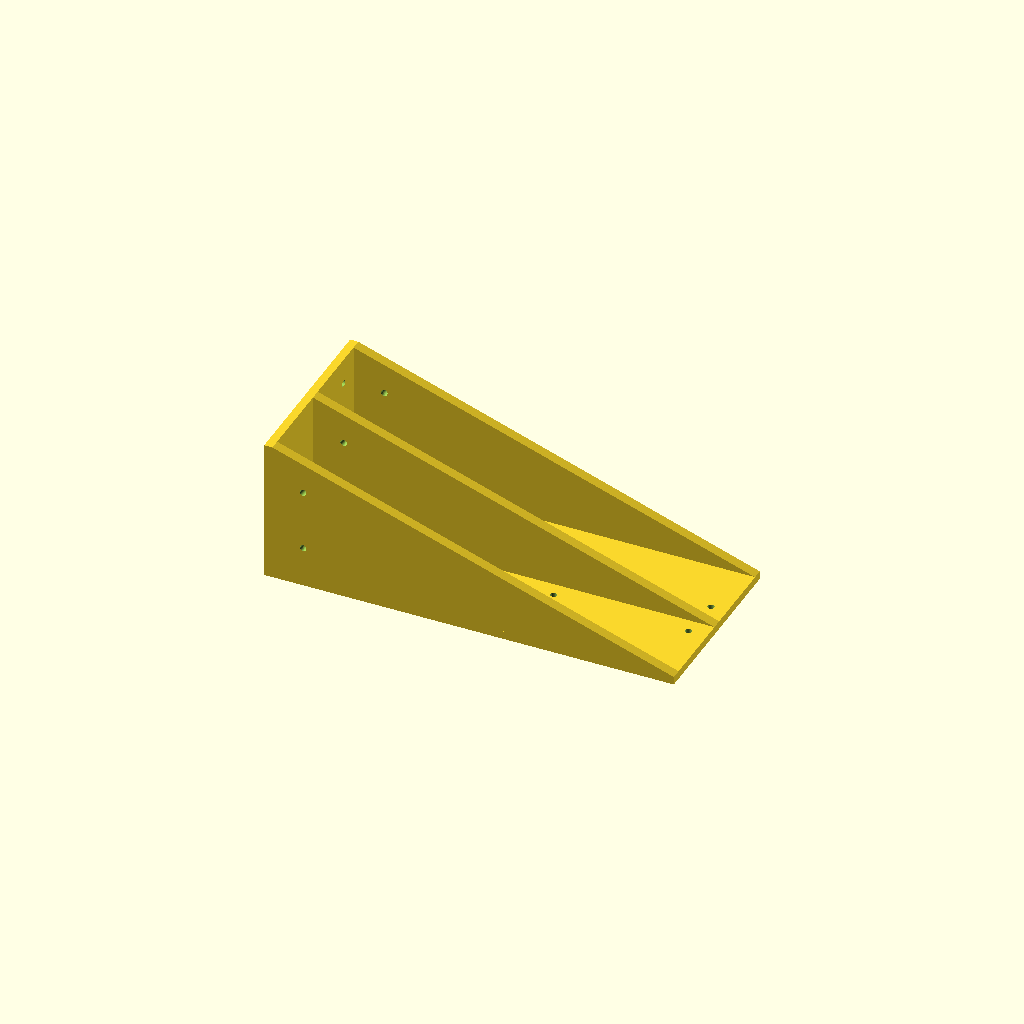
Cell 1: the model at its default parameters.
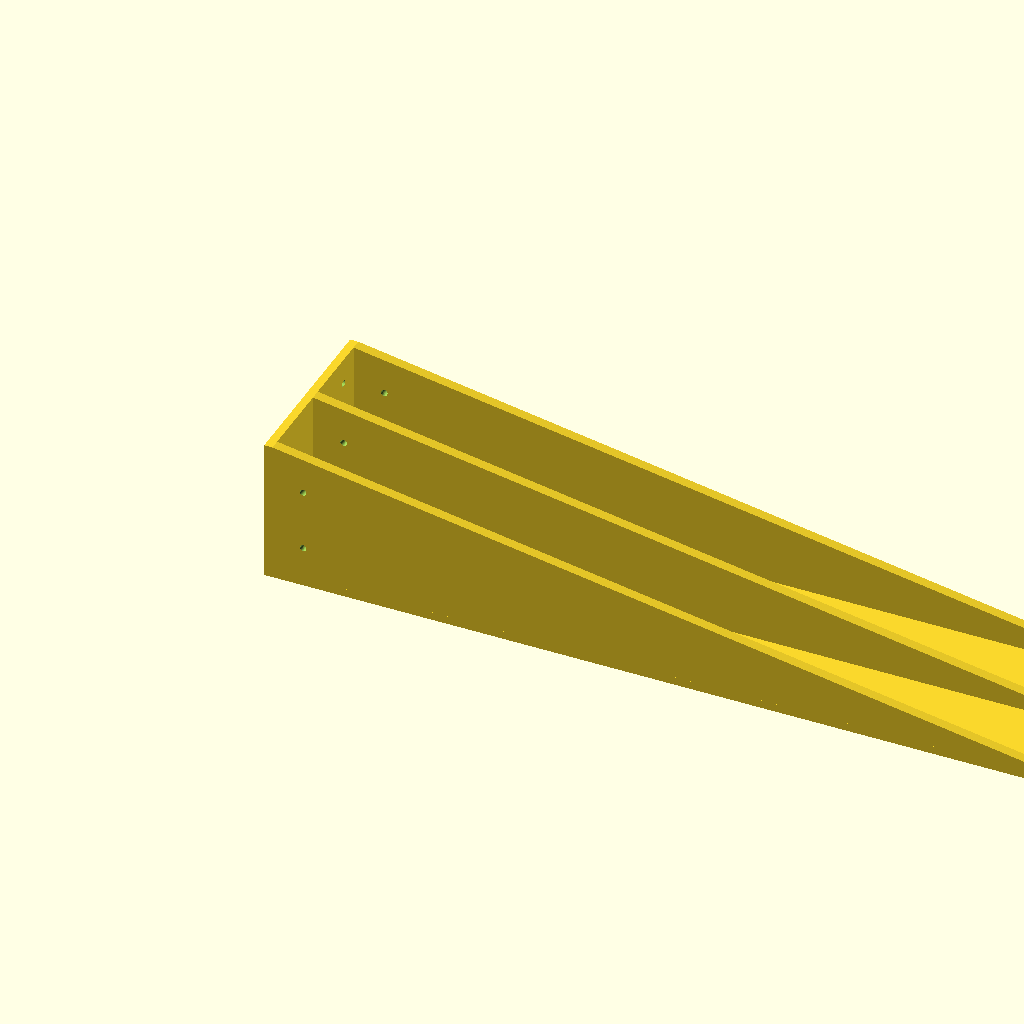
Cell 2: the same model with leg_a = 400.
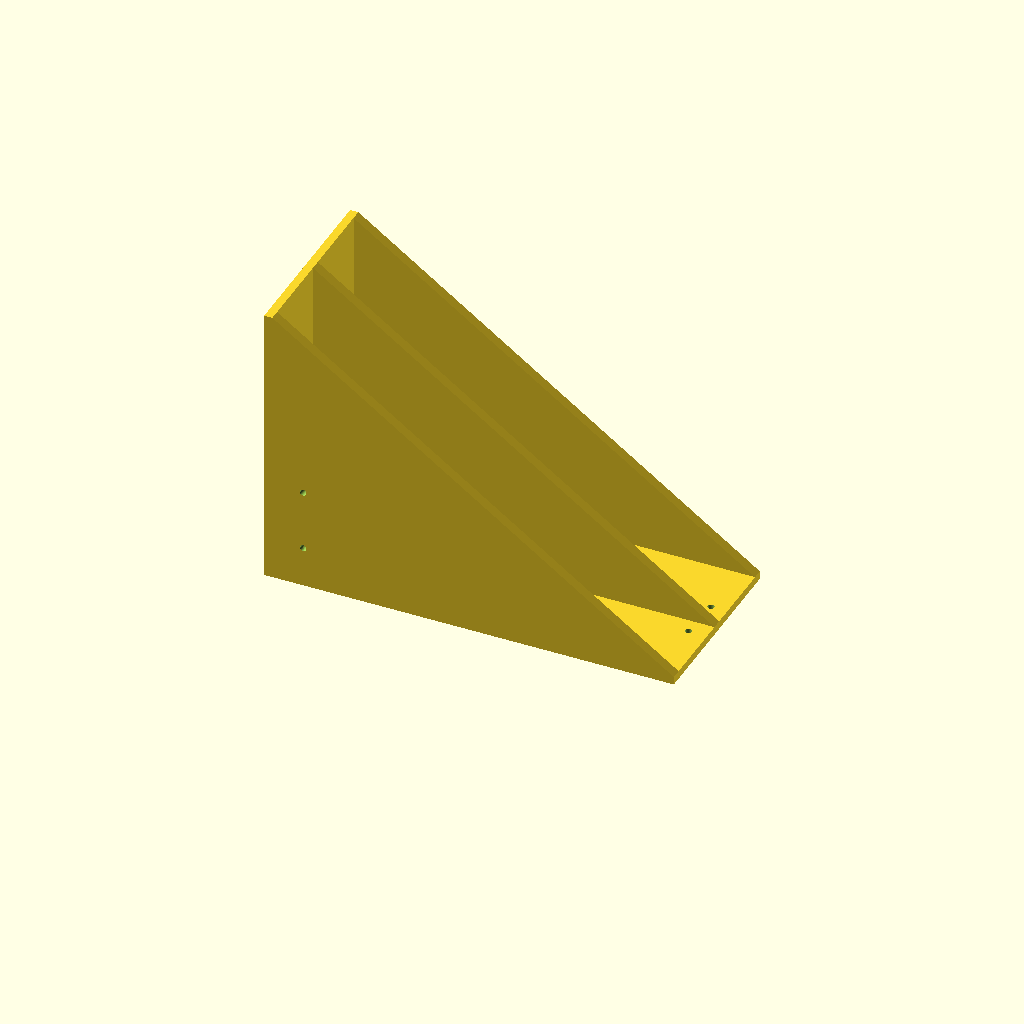
Cell 3: leg_b = 140 (everything else at default).
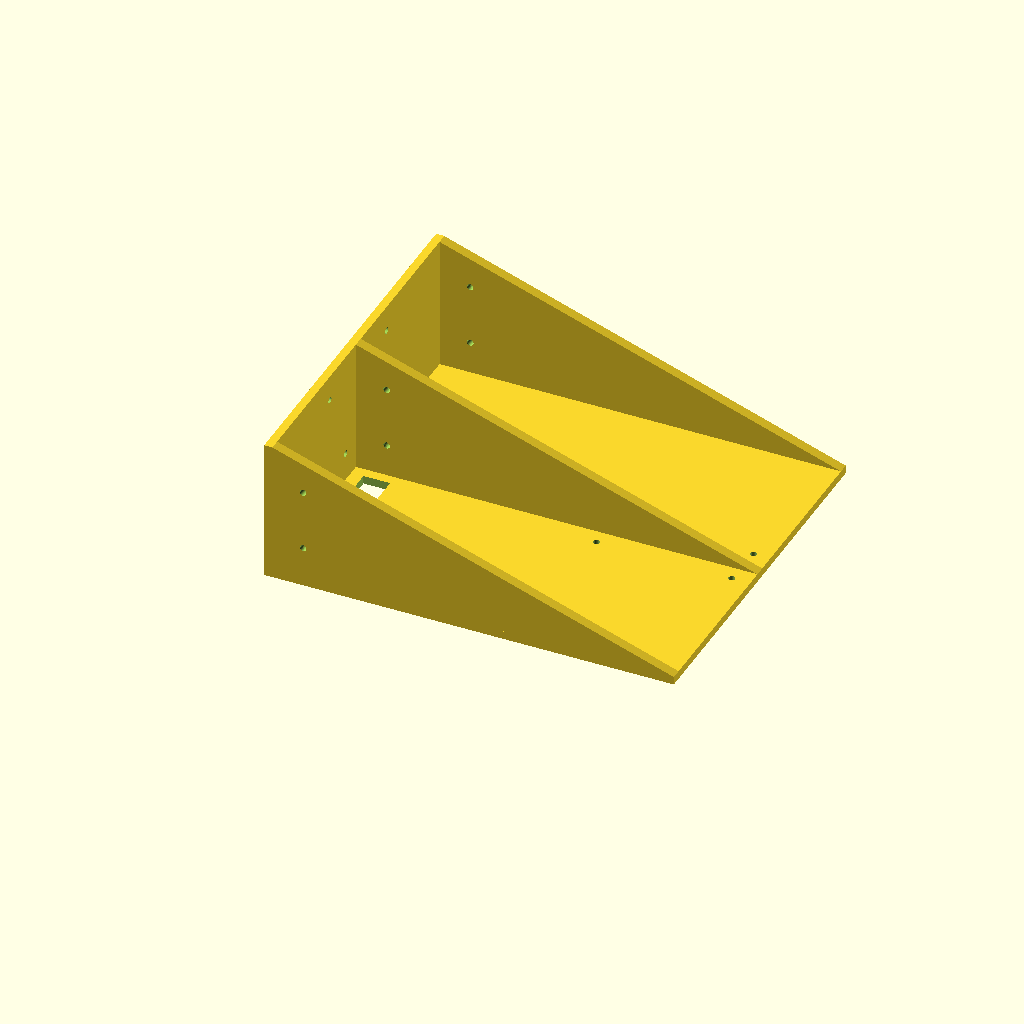
Cell 4 — width set to 180, the other parameters unchanged.
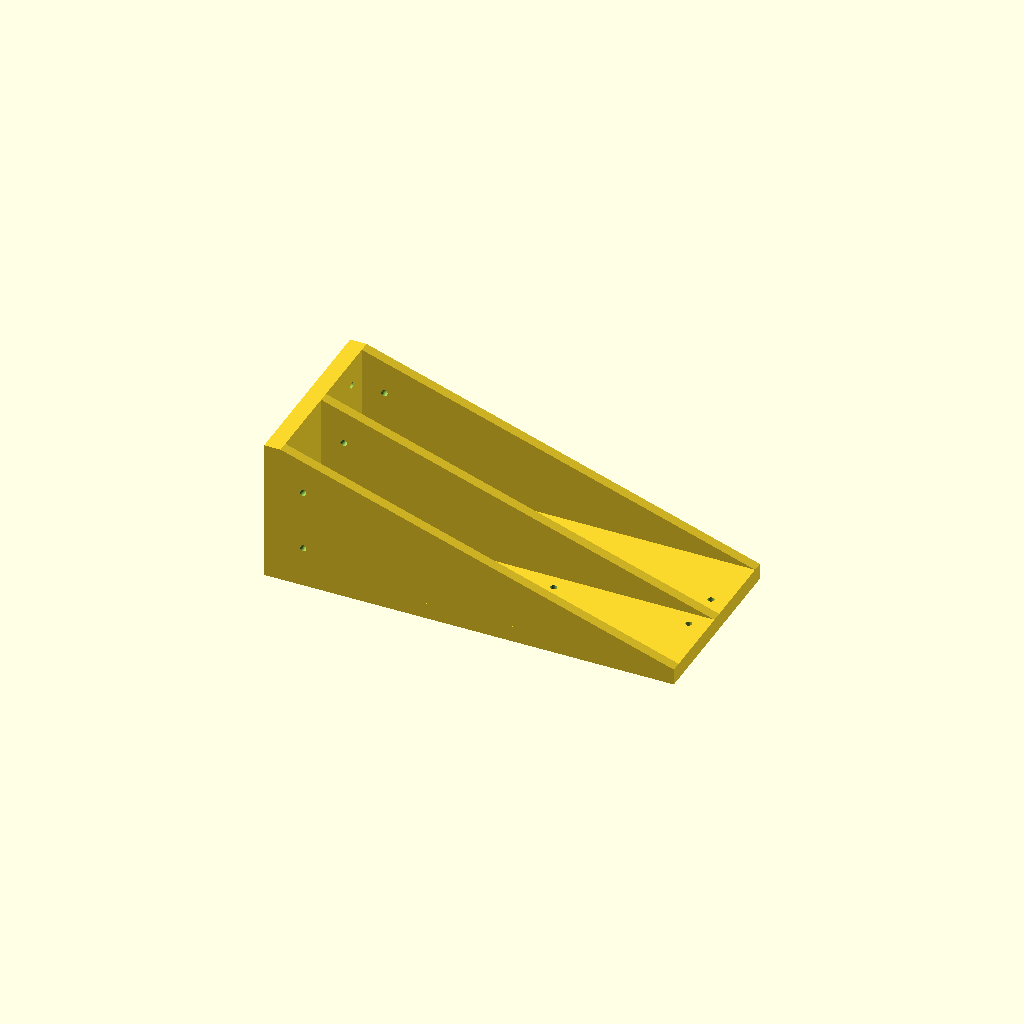
Cell 5: the same model with thick = 8.
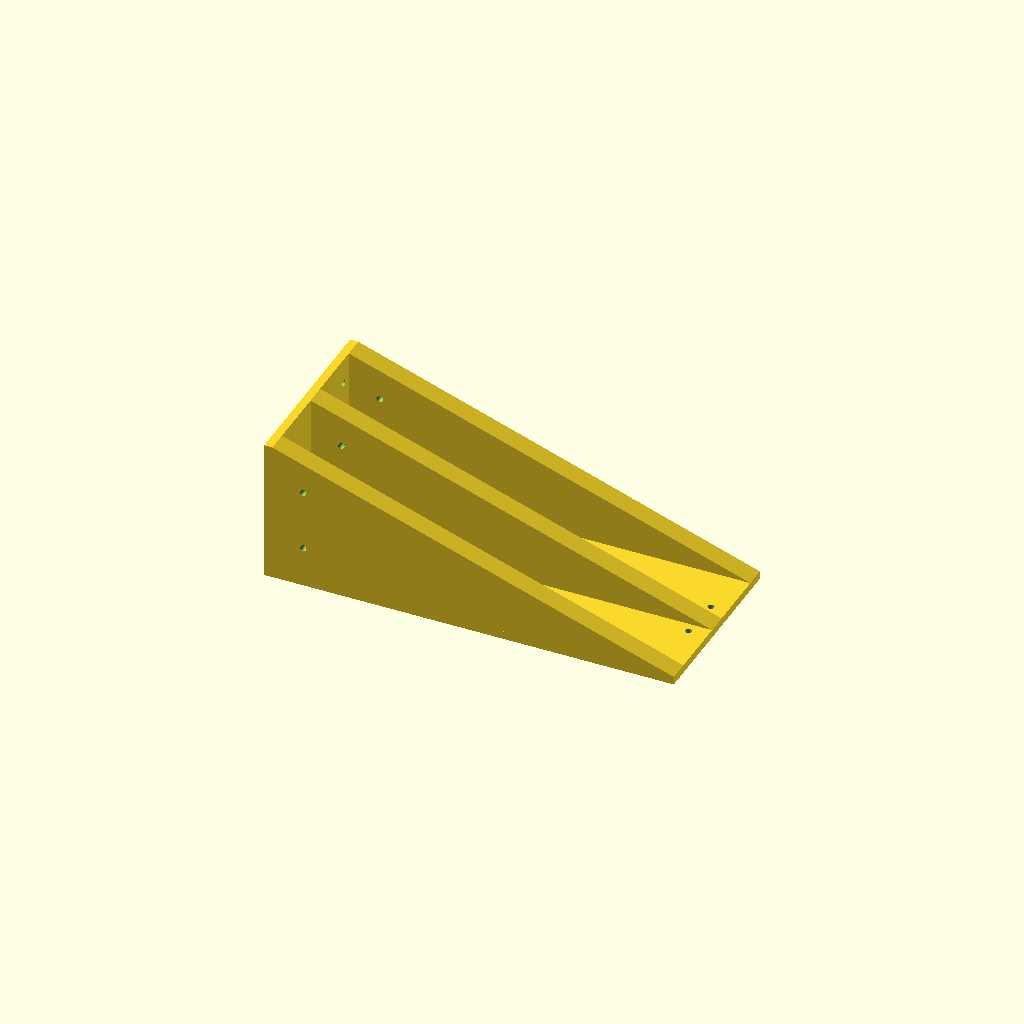
Cell 6 — gusset_width set to 10, the other parameters unchanged.
All cells are drawn from one camera (rotation 55°, 0°, 25°, orthographic, colour scheme Cornfield), so only the parameter changes between them.
The OpenSCAD source (models/l_bracket_170x60/l_bracket_170x60.scad):
// POV 3D L-bracket — parametric
//
// L-shape with long leg along +X, short leg along +Z, both 50 mm wide
// along Y. Outer dimensions measured to the outside of each leg.

leg_a = 200;   // long-leg outer length — was 170, +30 on open end
leg_b = 70;    // short-leg outer length — was 60, +10 to reach rim outer PCD
width = 90;    // was 80
thick = 4;

gusset_width = 5;
gusset_y_positions = [gusset_width/2, width/2, width - gusset_width/2];  // 2 edge + 1 middle

// (4 corner boss/M3/CB features removed per user request 2026-06-11)
hleg_feat_x_shift = 30;                  // all hleg-top features shifted +30 in X

// 2 × M3 gusset through-holes (along Y, hit both gussets)
gusset_hole_diam       = 3.2;
gusset_hole_x          = 19;          // 15 mm right of gusset's vertical (left) edge
gusset_hole_z_positions = [20, 50];   // lower / upper, 30 mm spacing

// 4 × M3 vleg holes — match 4 rim_ring holes (trapezoid, not a rectangle)
vleg_m3_diam        = 3.2;
rim_r_in            = 35;      // PCD Φ70
rim_r_out           = 77.5;    // PCD Φ155
rim_ang_a           = 157.5;   // first mating angle
rim_ang_b           = 202.5;   // second mating angle (symmetric about rim −X)
hleg_dist_from_center = 14.3;  // rim center → hleg inner 200×90 face
function vleg_pos(R, a) = [R * sin(a) + width/2, -R * cos(a) - hleg_dist_from_center];
vleg_m3_positions = [
    vleg_pos(rim_r_in,  rim_ang_a),
    vleg_pos(rim_r_in,  rim_ang_b),
    vleg_pos(rim_r_out, rim_ang_a),
    vleg_pos(rim_r_out, rim_ang_b),
];

m3_diam      = 3.2;
m3_x_a       = hleg_feat_x_shift + 95;   // 125
m3_spacing_a = 20;
m3_x_b       = m3_x_a + 66;              // 191
m3_spacing_b = 20;
m3_x_c       = hleg_feat_x_shift + 8;    // 38
m3_spacing_c = 67;   // was 70; +1 bottom-shift → actual hole c-to-c 68

// 2 rectangular cutouts through hleg (30 Y × 13 X, left edge X=10, c-to-c 45)
slot_len    = 30;
slot_w      = 13;
slot_x_left = 10;
slot_cc     = 45;
slot_y_centers = [width/2 - slot_cc/2, width/2 + slot_cc/2];   // 22.5, 67.5

// Bottom-row holes (+Y side) are shifted (+1, +1) from the mirror position;
// pair C's bottom hole gets an extra +1 Y (2026-06-12)
shift_bot_x  = 1;
shift_bot_y  = 1;
extra_bot_y_c = 1;

module hole_at(x, y) {
    translate([x, y, -1])
        cylinder(h = thick + 2, d = m3_diam, $fn = 32);
}

module gusset(y_center) {
    translate([0, y_center + gusset_width/2, 0])
        rotate([90, 0, 0])
            linear_extrude(height = gusset_width)
                polygon([[thick, thick], [leg_a, thick], [thick, leg_b]]);
}

module vleg_hole(y, z) {
    translate([-1, y, z])
        rotate([0, 90, 0])
            cylinder(h = thick + 2, d = vleg_m3_diam, $fn = 32);
}

module l_bracket() {
    difference() {
        union() {
            cube([leg_a, width, thick]);
            cube([thick, width, leg_b]);
            for (yc = gusset_y_positions) gusset(yc);
        }
        // 6 × M3 hleg
        for (p = [[m3_x_a, m3_spacing_a, 0],
                  [m3_x_b, m3_spacing_b, 0],
                  [m3_x_c, m3_spacing_c, extra_bot_y_c]]) {
            hole_at(p[0],                 width/2 - p[1]/2);
            hole_at(p[0] + shift_bot_x,   width/2 + p[1]/2 + shift_bot_y + p[2]);
        }
        // 4 × M3 vleg (trapezoid matching rim_ring mating holes)
        for (p = vleg_m3_positions) vleg_hole(p[0], p[1]);
        // 2 rectangular cutouts through hleg plate
        for (sy = slot_y_centers)
            translate([slot_x_left, sy - slot_len/2, -1])
                cube([slot_w, slot_len, thick + 2]);
        // 2 × M3 through both gussets along Y
        for (gz = gusset_hole_z_positions)
            translate([gusset_hole_x, -1, gz])
                rotate([-90, 0, 0])
                    cylinder(h = width + 2, d = gusset_hole_diam, $fn = 32);
    }
}

l_bracket();
Parameter table extracted from the source (name, type, default, range or options):
leg_a: number, default 200
leg_b: number, default 70
width: number, default 90
thick: number, default 4
gusset_width: number, default 5
hleg_feat_x_shift: number, default 30
gusset_hole_diam: number, default 3.2
gusset_hole_x: number, default 19
gusset_hole_z_positions: vector, default [20, 50]
vleg_m3_diam: number, default 3.2
rim_r_in: number, default 35
rim_r_out: number, default 77.5
rim_ang_a: number, default 157.5
rim_ang_b: number, default 202.5
hleg_dist_from_center: number, default 14.3
